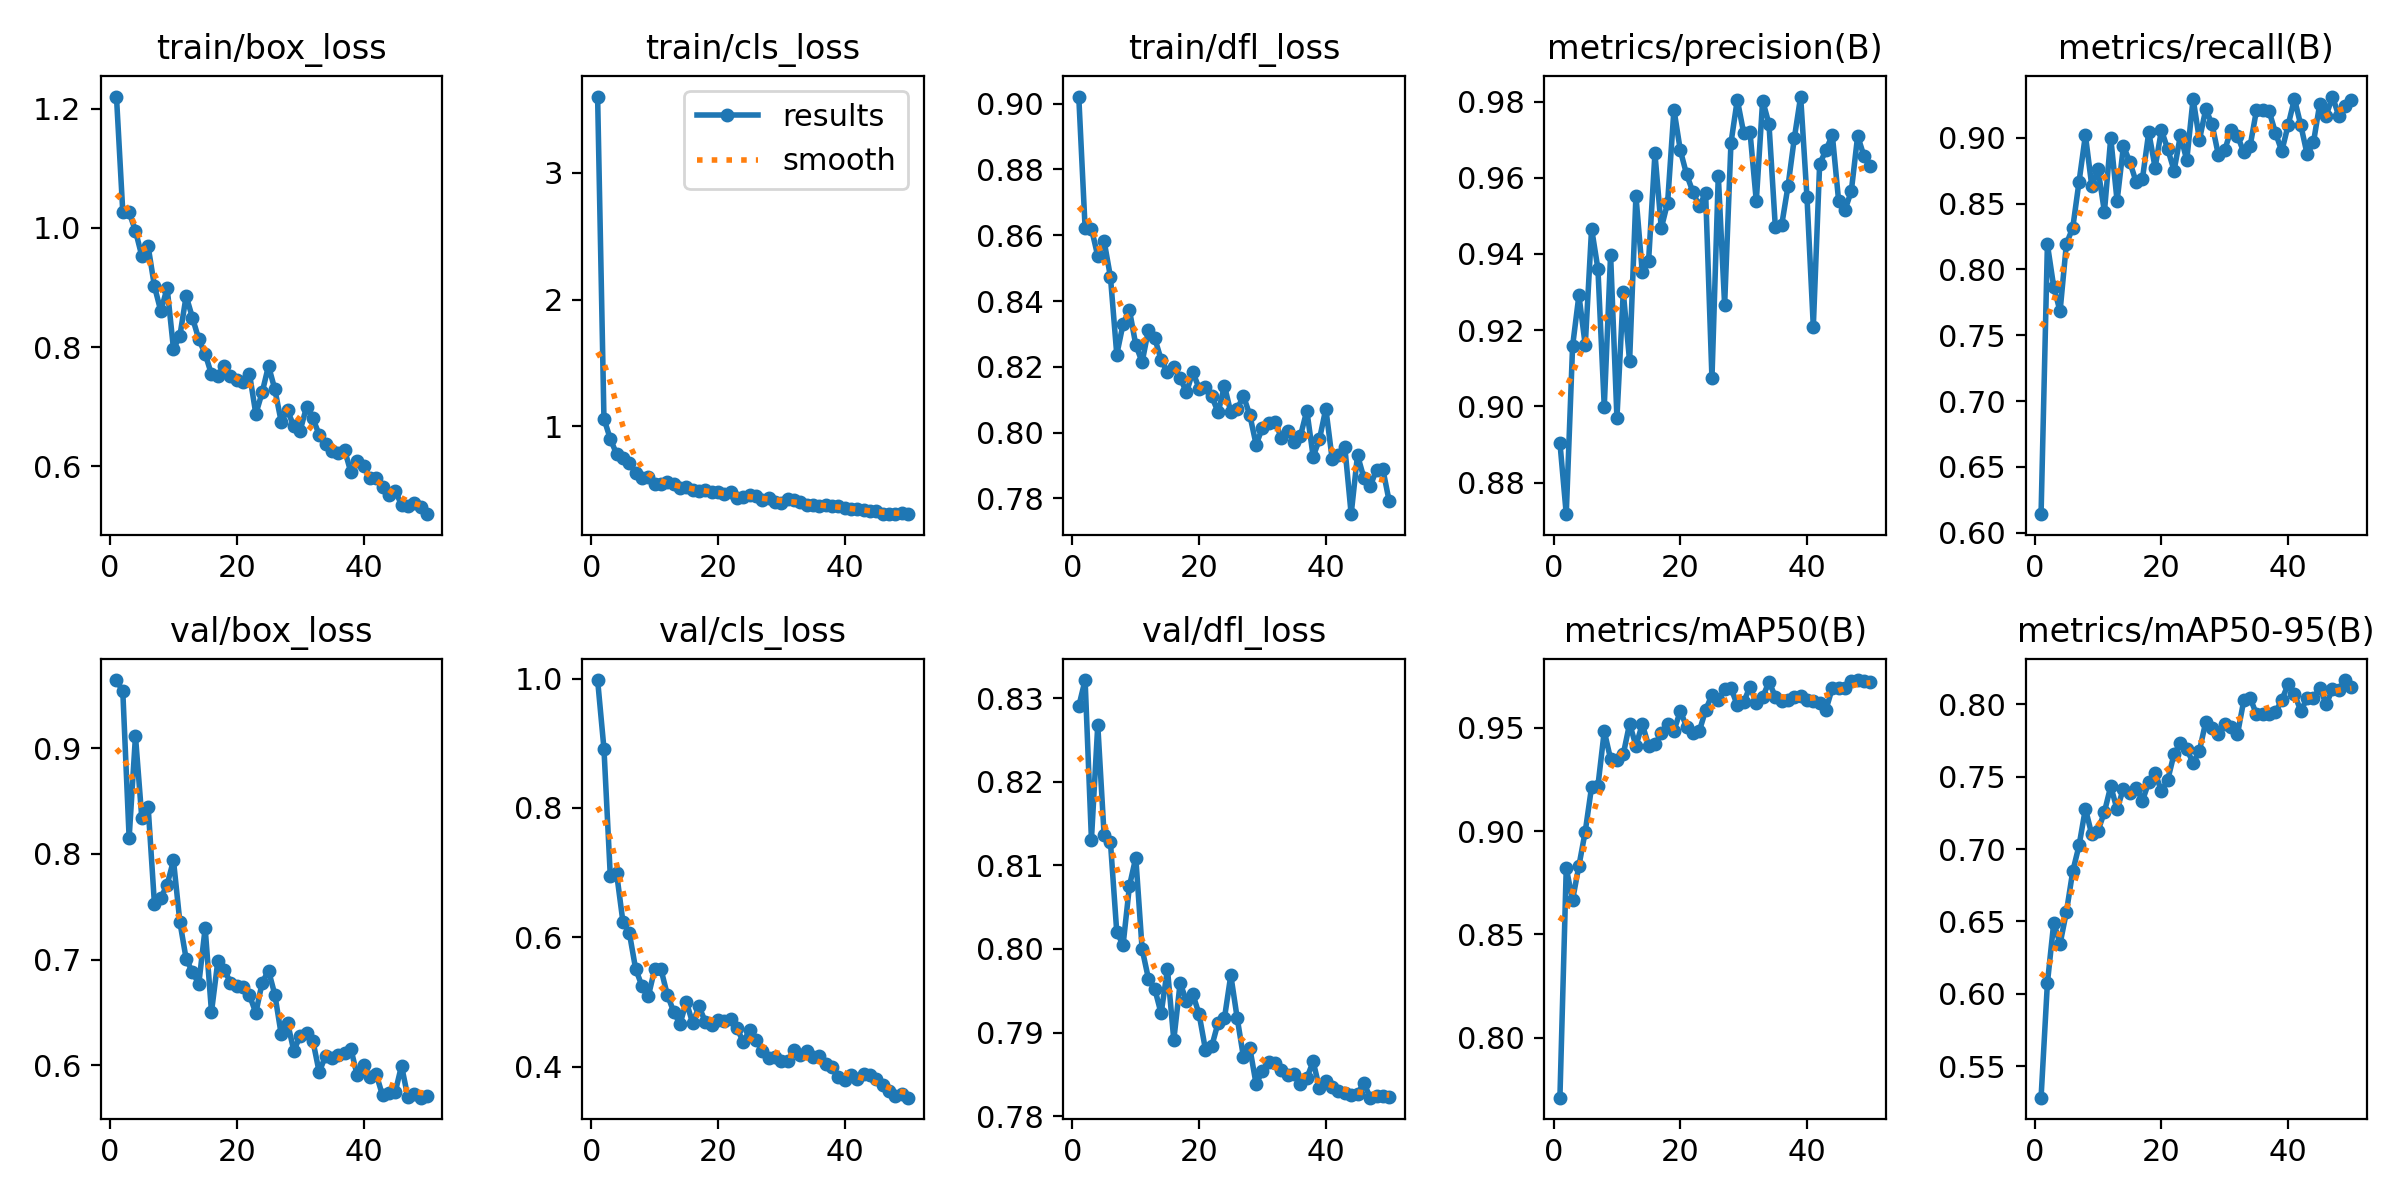

Data behind this chart, as committed beside it:
epoch, time, train/box_loss, train/cls_loss, train/dfl_loss, metrics/precision(B), metrics/recall(B), metrics/mAP50(B), metrics/mAP50-95(B), val/box_loss, val/cls_loss, val/dfl_loss, lr/pg0, lr/pg1, lr/pg2
1, 34.67, 1.221, 3.601, 0.9021, 0.8905, 0.6141, 0.771, 0.5283, 0.9644, 0.998, 0.829, 0.0004103, 0.0004103, 0.0004103
2, 58.64, 1.027, 1.062, 0.8622, 0.8717, 0.819, 0.8821, 0.6074, 0.9536, 0.8918, 0.8322, 0.0008106, 0.0008106, 0.0008106
3, 85.79, 1.026, 0.9014, 0.862, 0.9158, 0.7866, 0.8668, 0.6489, 0.8151, 0.6953, 0.8131, 0.001194, 0.001194, 0.001194
4, 113, 0.9952, 0.7823, 0.8537, 0.9292, 0.7682, 0.8832, 0.6346, 0.9115, 0.6987, 0.8268, 0.001176, 0.001176, 0.001176
5, 137.5, 0.9531, 0.7477, 0.8582, 0.916, 0.8195, 0.8998, 0.6566, 0.834, 0.6236, 0.8136, 0.001151, 0.001151, 0.001151
6, 163.2, 0.969, 0.7121, 0.8474, 0.9467, 0.8315, 0.9214, 0.6846, 0.8444, 0.6072, 0.8128, 0.001126, 0.001126, 0.001126
7, 187.7, 0.9021, 0.635, 0.8237, 0.9361, 0.8667, 0.922, 0.7025, 0.7522, 0.5511, 0.802, 0.001102, 0.001102, 0.001102
8, 210.2, 0.8604, 0.5963, 0.8331, 0.8999, 0.9019, 0.9484, 0.7279, 0.7584, 0.5246, 0.8005, 0.001077, 0.001077, 0.001077
9, 235.5, 0.8994, 0.5979, 0.8372, 0.9398, 0.8635, 0.9349, 0.7101, 0.7709, 0.5085, 0.8075, 0.001052, 0.001052, 0.001052
10, 261.3, 0.7971, 0.5491, 0.8267, 0.897, 0.8759, 0.9345, 0.7128, 0.7939, 0.5505, 0.8109, 0.001027, 0.001027, 0.001027
11, 282.7, 0.8183, 0.5491, 0.8214, 0.93, 0.8437, 0.9372, 0.7256, 0.736, 0.5505, 0.8, 0.001002, 0.001002, 0.001002
12, 305.4, 0.8858, 0.5576, 0.8313, 0.9119, 0.8999, 0.9521, 0.7435, 0.7007, 0.5111, 0.7964, 0.0009778, 0.0009778, 0.0009778
13, 329.9, 0.8491, 0.5442, 0.8286, 0.9553, 0.8519, 0.9413, 0.7274, 0.6881, 0.485, 0.7952, 0.000953, 0.000953, 0.000953
14, 351.1, 0.8131, 0.5158, 0.8222, 0.9352, 0.8935, 0.9518, 0.7419, 0.6772, 0.4655, 0.7923, 0.0009283, 0.0009283, 0.0009283
15, 374.1, 0.7887, 0.5185, 0.8183, 0.9382, 0.8818, 0.9414, 0.7384, 0.7299, 0.5, 0.7976, 0.0009035, 0.0009035, 0.0009035
16, 395, 0.7542, 0.4951, 0.82, 0.9664, 0.8664, 0.942, 0.7425, 0.6506, 0.4674, 0.7891, 0.0008787, 0.0008787, 0.0008787
17, 417.7, 0.752, 0.4903, 0.8167, 0.9468, 0.8687, 0.9473, 0.7333, 0.6985, 0.4929, 0.7959, 0.000854, 0.000854, 0.000854
18, 439.1, 0.7689, 0.4978, 0.8122, 0.9534, 0.9041, 0.9518, 0.7463, 0.6906, 0.4694, 0.7938, 0.0008293, 0.0008293, 0.0008293
19, 463.1, 0.7512, 0.483, 0.8185, 0.9779, 0.8773, 0.9485, 0.7528, 0.6784, 0.4635, 0.7946, 0.0008045, 0.0008045, 0.0008045
20, 487.3, 0.744, 0.4794, 0.8134, 0.9673, 0.9057, 0.9582, 0.74, 0.6748, 0.4717, 0.7922, 0.0007797, 0.0007797, 0.0007797
21, 508.3, 0.7408, 0.4689, 0.8137, 0.9609, 0.8912, 0.9506, 0.7479, 0.6743, 0.4706, 0.7879, 0.000755, 0.000755, 0.000755
22, 531.1, 0.755, 0.4833, 0.811, 0.9563, 0.875, 0.9475, 0.7658, 0.6663, 0.4736, 0.7884, 0.0007302, 0.0007302, 0.0007302
23, 553.9, 0.6878, 0.4315, 0.8062, 0.9525, 0.9019, 0.9484, 0.773, 0.6496, 0.4596, 0.7912, 0.0007055, 0.0007055, 0.0007055
24, 577.6, 0.724, 0.4451, 0.8142, 0.956, 0.8829, 0.9585, 0.7692, 0.6783, 0.4377, 0.7917, 0.0006808, 0.0006808, 0.0006808
25, 600.3, 0.7685, 0.4607, 0.8061, 0.9073, 0.9296, 0.9661, 0.7594, 0.6896, 0.4569, 0.7969, 0.000656, 0.000656, 0.000656
26, 621.4, 0.7291, 0.4494, 0.8071, 0.9606, 0.8984, 0.9636, 0.7679, 0.667, 0.4408, 0.7918, 0.0006312, 0.0006312, 0.0006312
27, 644.3, 0.6749, 0.4228, 0.8111, 0.9266, 0.9217, 0.9688, 0.788, 0.6296, 0.4243, 0.7871, 0.0006065, 0.0006065, 0.0006065
28, 666.8, 0.694, 0.4319, 0.8053, 0.9691, 0.91, 0.9694, 0.7834, 0.6405, 0.4128, 0.7882, 0.0005818, 0.0005818, 0.0005818
29, 689.1, 0.6669, 0.4076, 0.7963, 0.9805, 0.8866, 0.9609, 0.7797, 0.6139, 0.4151, 0.7838, 0.000557, 0.000557, 0.000557
30, 711.2, 0.6599, 0.3996, 0.8015, 0.9718, 0.8907, 0.9624, 0.7864, 0.6281, 0.4088, 0.7854, 0.0005322, 0.0005322, 0.0005322
31, 733.5, 0.6994, 0.4236, 0.803, 0.9721, 0.9062, 0.9699, 0.7846, 0.6305, 0.4082, 0.7865, 0.0005075, 0.0005075, 0.0005075
32, 756.4, 0.6805, 0.418, 0.8031, 0.9539, 0.9013, 0.9622, 0.7793, 0.6234, 0.4255, 0.7864, 0.0004827, 0.0004827, 0.0004827
33, 777.3, 0.6529, 0.4038, 0.7984, 0.9803, 0.8891, 0.9648, 0.8027, 0.5937, 0.4178, 0.7855, 0.000458, 0.000458, 0.000458
34, 801.2, 0.6372, 0.3792, 0.8006, 0.9741, 0.8936, 0.9723, 0.8044, 0.6089, 0.4243, 0.7849, 0.0004332, 0.0004332, 0.0004332
35, 824.2, 0.6251, 0.3812, 0.7972, 0.9472, 0.9208, 0.9652, 0.7932, 0.6068, 0.4144, 0.785, 0.0004085, 0.0004085, 0.0004085
36, 846.9, 0.6221, 0.3734, 0.799, 0.9475, 0.9209, 0.9628, 0.7935, 0.6101, 0.4162, 0.7839, 0.0003837, 0.0003837, 0.0003837
37, 870.2, 0.6277, 0.3792, 0.8067, 0.9577, 0.9201, 0.9638, 0.7931, 0.6113, 0.4046, 0.7845, 0.000359, 0.000359, 0.000359
38, 891.7, 0.59, 0.3685, 0.7927, 0.9704, 0.9037, 0.9651, 0.7944, 0.6157, 0.3999, 0.7865, 0.0003343, 0.0003343, 0.0003343
39, 914.4, 0.6093, 0.3697, 0.798, 0.9813, 0.8897, 0.9653, 0.8031, 0.5906, 0.3833, 0.7833, 0.0003095, 0.0003095, 0.0003095
40, 935.4, 0.6002, 0.3593, 0.8073, 0.9549, 0.9095, 0.9633, 0.8138, 0.6, 0.3789, 0.7843, 0.0002848, 0.0002848, 0.0002848
41, 961.1, 0.5796, 0.3472, 0.792, 0.9209, 0.9295, 0.963, 0.8069, 0.5888, 0.3862, 0.7835, 0.00026, 0.00026, 0.00026
42, 983.8, 0.5795, 0.3462, 0.7933, 0.9636, 0.9095, 0.9622, 0.7955, 0.5917, 0.3812, 0.7829, 0.0002352, 0.0002352, 0.0002352
43, 1005, 0.5658, 0.3433, 0.7956, 0.9672, 0.8873, 0.9589, 0.8042, 0.5717, 0.3886, 0.7828, 0.0002105, 0.0002105, 0.0002105
44, 1027, 0.5523, 0.3323, 0.7752, 0.9713, 0.8964, 0.9693, 0.8041, 0.5741, 0.387, 0.7825, 0.0001857, 0.0001857, 0.0001857
45, 1048, 0.5593, 0.3354, 0.7932, 0.9539, 0.9259, 0.9695, 0.8115, 0.5748, 0.3814, 0.7826, 0.000161, 0.000161, 0.000161
46, 1070, 0.5351, 0.31, 0.7863, 0.9516, 0.9167, 0.9694, 0.8, 0.5997, 0.3709, 0.784, 0.0001363, 0.0001363, 0.0001363
47, 1091, 0.5327, 0.31, 0.7837, 0.9565, 0.9312, 0.9728, 0.8104, 0.5698, 0.3622, 0.7822, 0.0001115, 0.0001115, 0.0001115
48, 1113, 0.5377, 0.3083, 0.7887, 0.971, 0.9165, 0.9732, 0.81, 0.573, 0.3546, 0.7825, 8.675e-05, 8.675e-05, 8.675e-05
49, 1135, 0.532, 0.3154, 0.7889, 0.9657, 0.924, 0.9727, 0.8168, 0.5695, 0.3569, 0.7824, 6.2e-05, 6.2e-05, 6.2e-05
50, 1157, 0.5195, 0.3078, 0.7792, 0.9631, 0.9287, 0.9723, 0.8119, 0.5707, 0.3518, 0.7822, 3.725e-05, 3.725e-05, 3.725e-05
